Labelled photos from "dataset", an image-classification folder in neuroben/mi-hulladekfelismero. The possible labels are: glass, metal, paper, plastic.

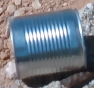
Label: metal

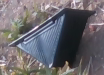
Label: plastic

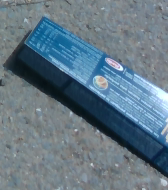
Label: paper

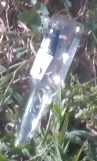
Label: glass

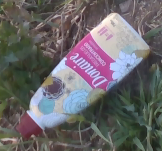
Label: plastic

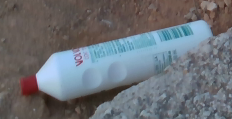
Label: plastic
